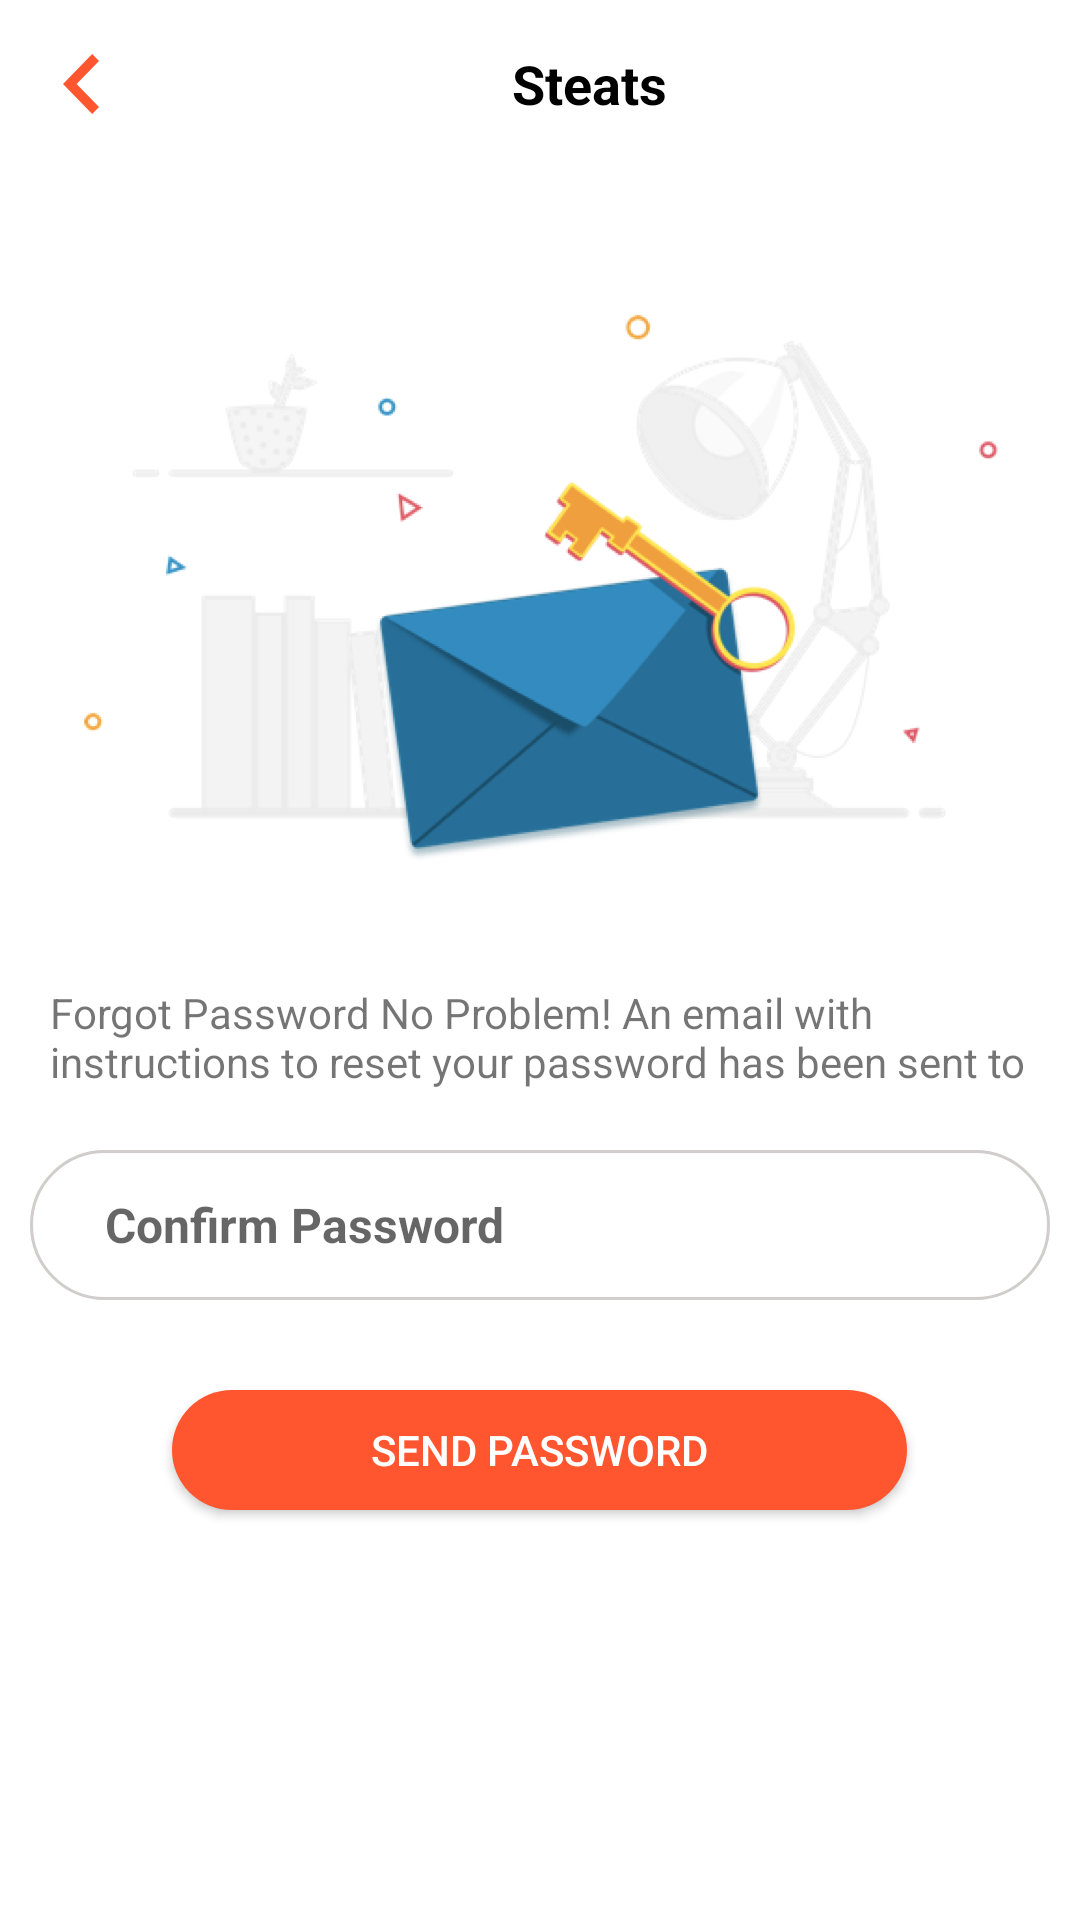

Layout XML and referenced resources for this Android screen:
<!-- AndroidManifest.xml: application theme AppTheme.NoActionBar -->
<!-- res/layout/forgot.xml -->
<?xml version="1.0" encoding="utf-8"?>
<LinearLayout xmlns:android="http://schemas.android.com/apk/res/android"
    android:orientation="vertical" android:layout_width="match_parent"
    android:layout_height="match_parent"
    android:background="#FFFFFF"
    >
    <include
        android:id="@+id/toolbar"
        layout="@layout/toolbar" />
    <ImageView
        android:layout_width="match_parent"
        android:layout_height="wrap_content"
        android:layout_marginTop="25dp"
        android:src="@mipmap/forgot"
        />

    <TextView
        android:layout_width="wrap_content"
        android:layout_height="wrap_content"
        android:ems="20"
        android:layout_gravity="center"
        android:layout_margin="10dp"
        android:text="Forgot Password No Problem! An email with instructions to reset your password has been sent to"
        />


    <EditText
        android:id="@+id/c_password"

        android:layout_width="match_parent"
        android:layout_height="50dp"
        android:hint="Confirm Password"
        android:paddingLeft="25dp"
        android:textSize="16dp"
        android:layout_margin="10dp"
        android:textStyle="bold"
        android:textColor="#000000"
        android:background="@drawable/signup_input"
        />


    <Button
        android:id="@+id/login"
        android:layout_width="wrap_content"
        android:layout_height="40dp"
        android:ems="15"
        android:layout_margin="20dp"
        android:gravity="center"
        android:layout_gravity="center"
        android:text="Send Password"
        android:textColor="@android:color/white"
        android:background="@drawable/button_bg"
        />
</LinearLayout>
<!-- res/layout/toolbar.xml (included above) -->
<?xml version="1.0" encoding="utf-8"?>
<android.support.v7.widget.Toolbar
    android:id="@+id/toolbar"
    android:layout_width="match_parent"
    android:layout_height="?attr/actionBarSize"
    android:minHeight="?attr/actionBarSize"
    android:background="@android:color/white"
    local:theme="@style/ThemeOverlay.AppCompat.Dark.ActionBar"
    local:popupTheme="@style/ThemeOverlay.AppCompat.Light"
    xmlns:android="http://schemas.android.com/apk/res/android"
    xmlns:local="http://schemas.android.com/apk/res-auto">


    <ImageView
        android:id="@+id/back"
        android:layout_width="wrap_content"
        android:layout_height="wrap_content"
        android:paddingLeft="5dp"
        android:src="@mipmap/back"
        />

    <TextView
        android:id="@+id/title"
        android:layout_width="match_parent"
        android:layout_height="wrap_content"
        android:singleLine="true"
        android:gravity="center"
        android:text="Steats"
        android:textAppearance="@android:style/TextAppearance.Medium"
        android:textColor="@android:color/black"
        android:textStyle="bold"
        />







</android.support.v7.widget.Toolbar>
<!-- resources referenced by this layout -->
<resources>
  <!-- drawable button_bg (drawable) -->
  <?xml version="1.0" encoding="utf-8"?>
  <shape xmlns:android="http://schemas.android.com/apk/res/android"  android:shape="rectangle">
      <solid
          android:color="#FF562F"
          />
      <corners
          android:radius="30dp" />
      <padding
          android:left="0dp"
          android:top="0dp"
          android:right="0dp"
          android:bottom="0dp" />
  </shape>
  <!-- drawable signup_input (drawable) -->
  <?xml version="1.0" encoding="utf-8"?>
  <shape xmlns:android="http://schemas.android.com/apk/res/android"  android:shape="rectangle">
      <solid
          android:color="#FFFFFF"
          />
      <stroke
          android:color="#CCC5C1C0"
          android:width="1dp"
          />
      <corners
          android:radius="30dp" />
      <padding
          android:left="0dp"
          android:top="0dp"
          android:right="0dp"
          android:bottom="0dp" />
  </shape>
  <!-- mipmap back: png bitmap (mipmap-hdpi, 549 bytes) -->
  <!-- mipmap forgot: png bitmap (mipmap-hdpi, 45972 bytes) -->
  <style name="AppTheme.NoActionBar">
          <item name="windowActionBar">false</item>
          <item name="windowNoTitle">true</item>
          <item name="android:windowDrawsSystemBarBackgrounds">true</item>
          <item name="android:statusBarColor">@null</item>
      </style>
</resources>
